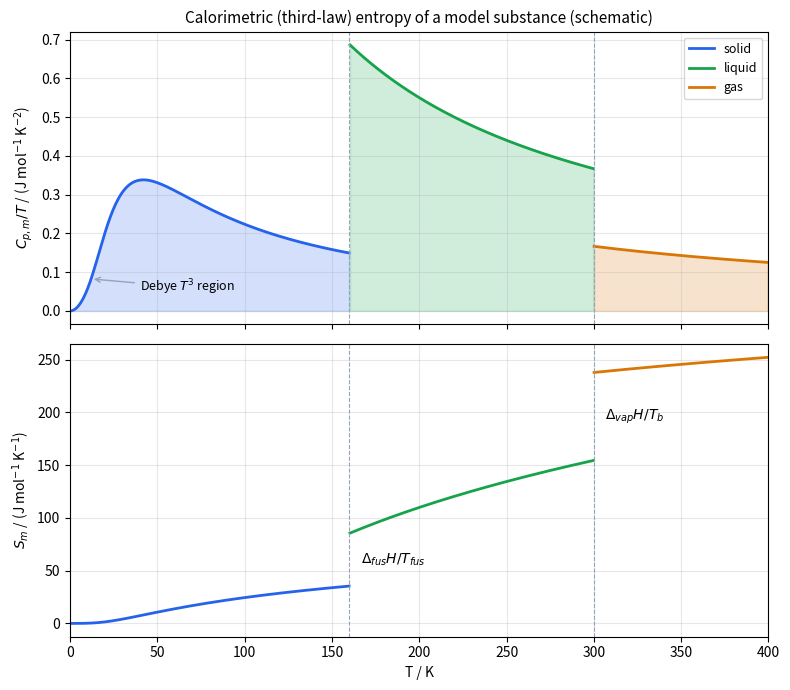

This figure's Python source:
import numpy as np
import matplotlib.pyplot as plt
from scipy.integrate import quad

# Schematic substance: Debye solid (theta = 150 K) melting at 160 K, boiling at 300 K.
R = 8.314
THETA, T_FUS, T_B, T_END = 150.0, 160.0, 300.0, 400.0
DH_FUS, DH_VAP = 8.0e3, 25.0e3  # J/mol
CP_L, CP_G = 110.0, 50.0  # J/(mol K), taken constant


def debye_cv(t):
    if t <= 0:
        return 0.0
    x_max = THETA / t
    integral, _ = quad(lambda x: x**4 * np.exp(x) / np.expm1(x) ** 2, 0, x_max)
    return 9 * R * (t / THETA) ** 3 * integral


def cp(t):
    if t < T_FUS:
        return debye_cv(t)
    if t < T_B:
        return CP_L
    return CP_G


T = np.linspace(1, T_END, 800)
cp_over_t = np.array([cp(t) / t for t in T])
S = np.zeros_like(T)
for i in range(1, len(T)):
    S[i] = S[i - 1] + 0.5 * (cp_over_t[i] + cp_over_t[i - 1]) * (T[i] - T[i - 1])
    if T[i - 1] < T_FUS <= T[i]:
        S[i] += DH_FUS / T_FUS
    if T[i - 1] < T_B <= T[i]:
        S[i] += DH_VAP / T_B

fig, (a1, a2) = plt.subplots(2, 1, figsize=(8, 7), sharex=True)
colors = ["#2563eb", "#16a34a", "#d97706"]
for (lo, hi), c, name in zip([(0, T_FUS), (T_FUS, T_B), (T_B, T_END)], colors, ["solid", "liquid", "gas"]):
    m = (T >= lo) & (T < hi)
    a1.plot(T[m], cp_over_t[m], color=c, lw=2, label=name)
    a1.fill_between(T[m], cp_over_t[m], color=c, alpha=0.2)
    a2.plot(T[m], S[m], color=c, lw=2)
for t, text in [(T_FUS, r"$\Delta_{fus}H/T_{fus}$"), (T_B, r"$\Delta_{vap}H/T_b$")]:
    a1.axvline(t, color="#94a3b8", lw=0.8, ls="--")
    a2.axvline(t, color="#94a3b8", lw=0.8, ls="--")
    i = np.searchsorted(T, t)
    a2.annotate(text, (t, (S[i - 1] + S[i]) / 2), textcoords="offset points", xytext=(8, 0), fontsize=10, va="center")
a1.annotate(r"Debye $T^3$ region", (12, cp(12) / 12), xytext=(40, 0.05), fontsize=9,
            arrowprops=dict(arrowstyle="->", color="#94a3b8"))
a1.set_ylabel(r"$C_{p,m}/T$ / (J mol$^{-1}$ K$^{-2}$)")
a1.legend(fontsize=9, loc="upper right")
a1.set_title("Calorimetric (third-law) entropy of a model substance (schematic)", fontsize=11)
a2.set_xlabel("T / K")
a2.set_ylabel(r"$S_m$ / (J mol$^{-1}$ K$^{-1}$)")
a1.grid(alpha=0.3)
a2.grid(alpha=0.3)
a2.set_xlim(0, T_END)
fig.tight_layout()
